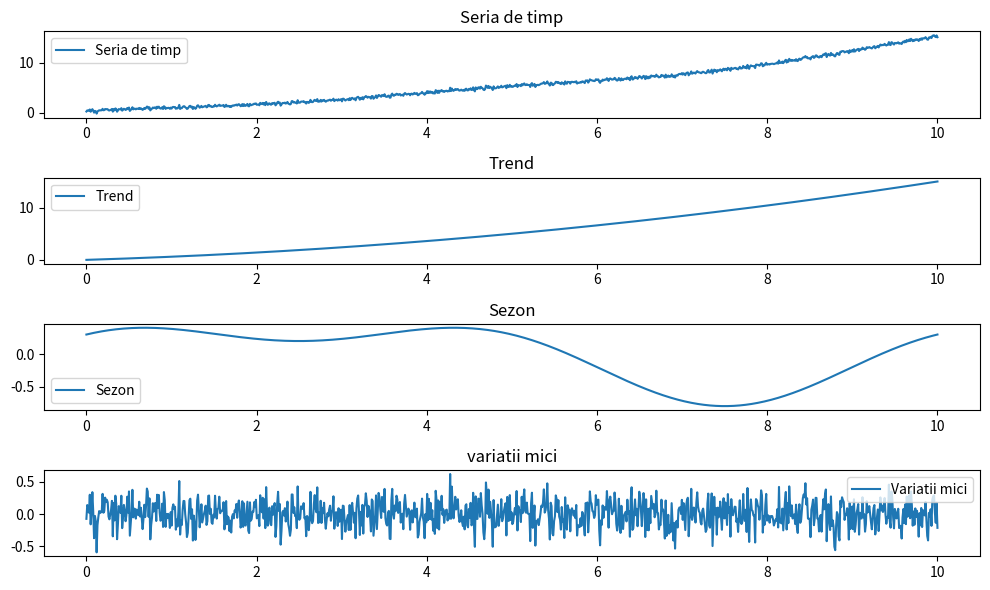
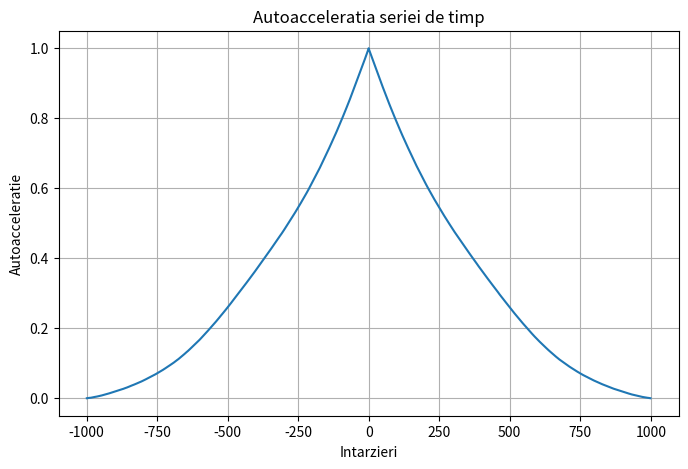

Here is the Python script that generated these plots, in order: (Note: this script raises an exception after producing the figures.)
"""a)"""

import numpy as np
import matplotlib.pyplot as plt
from scipy import signal

#Declaram numarul de puncte in seria de timp
N = 1000

#Creem seria de timp cu timpul de la 0 la 10 cu N puncte
t = np.linspace(0, 10, N)

#Creem componenta trend a seriei - o ecuatie de grad 2 pe care am ales-o noi
trend = 0.1 * t**2 + 0.5 * t

#Creem componenta de sezon care are 2 frecvente pe care le creem noi
sezon = 0.5 * np.sin(2 * np.pi * 0.1 * t) + 0.3 * np.cos(2 * np.pi * 0.2 * t)

#Creem componente de variatii mici definita prin zgomot alb gaussian
variatii_mici = np.random.normal(0, 0.2, N)

#Creem seria de timp ca suma a celor 3 componente
serie_timp = trend + sezon + variatii_mici

#Plotam seria de timp si componentele sale separat
plt.figure(figsize=(10, 6))

plt.subplot(411)
plt.title('Seria de timp')
plt.plot(t, serie_timp, label='Seria de timp')
plt.legend()

plt.subplot(412)
plt.title('Trend')
plt.plot(t, trend, label='Trend')
plt.legend()

plt.subplot(413)
plt.title('Sezon')
plt.plot(t, sezon, label='Sezon')
plt.legend()

plt.subplot(414)
plt.title('variatii mici')
plt.plot(t, variatii_mici, label='Variatii mici')
plt.legend()

plt.tight_layout()
plt.show()

"""b)"""

# Calculam autoacceleratia prin functia np.correlate, care o calculează
# pentru întreaga serie de timp, pentru toate întârzierile posibile.
# Apoi, rezultatul este normalizat pentru a fi comparabil între diferite serii de timp.
# Modul 'full' calculează autocorelația pentru toate întârzierile
autoacceleratie = np.correlate(serie_timp, serie_timp, mode='full')

# Normalizam autoacceleratia
autoacceleratie /= np.max(autoacceleratie)

# Creem vectorul de intarzieri corespunzatoare autoacceleratiei
intarzieri = np.arange(-N + 1, N)

# Plotam autoacceleratiei
plt.figure(figsize=(8, 5))
plt.plot(intarzieri, autoacceleratie)
plt.title('Autoacceleratia seriei de timp')
plt.xlabel('Intarzieri')
plt.ylabel('Autoacceleratie')
plt.grid(True)
plt.show()

"""c)"""

from scipy.linalg import toeplitz

# Definim oridnul modelului AR, a carui valoare o putem schimba in functie de cerintele noastre
p = 10

# Construim amtricea pentru modelul AR (matricea toeplitz)
def matrice_AR(date, p):
    lungime_date = len(date)
    matrice = [date[p - i - 1 : lungime_date - i - 1] for i in range(p)]
    return np.array(matrice)

# Construim matricea X a vectorului y
X = matrice_AR(serie_timp, p)
y = serie_timp[p:]

# Calculam coeficientii modelului AR folosind metoda minimelor patratelor
coeficienti = np.linalg.lstsq(X, y, rcond=None)[0]

# Calculam predictiile pe baza coeficientilro obtinuti
predictii = np.dot(X, coeficienti)

# Plotam seria de timp originala si predictiile
plt.figure(figsize=(10, 6))
plt.plot(t, serie_timp, label = 'Seria de timp originala', color = 'blue')
plt.plot(t[p:], predictii, label = 'Predictii AR', color = 'green')
plt.title('Seria de timp originala si predictiile AR')
plt.legend()
plt.xlabel('Timp')
plt.ylabel('Valoare')
plt.show()
